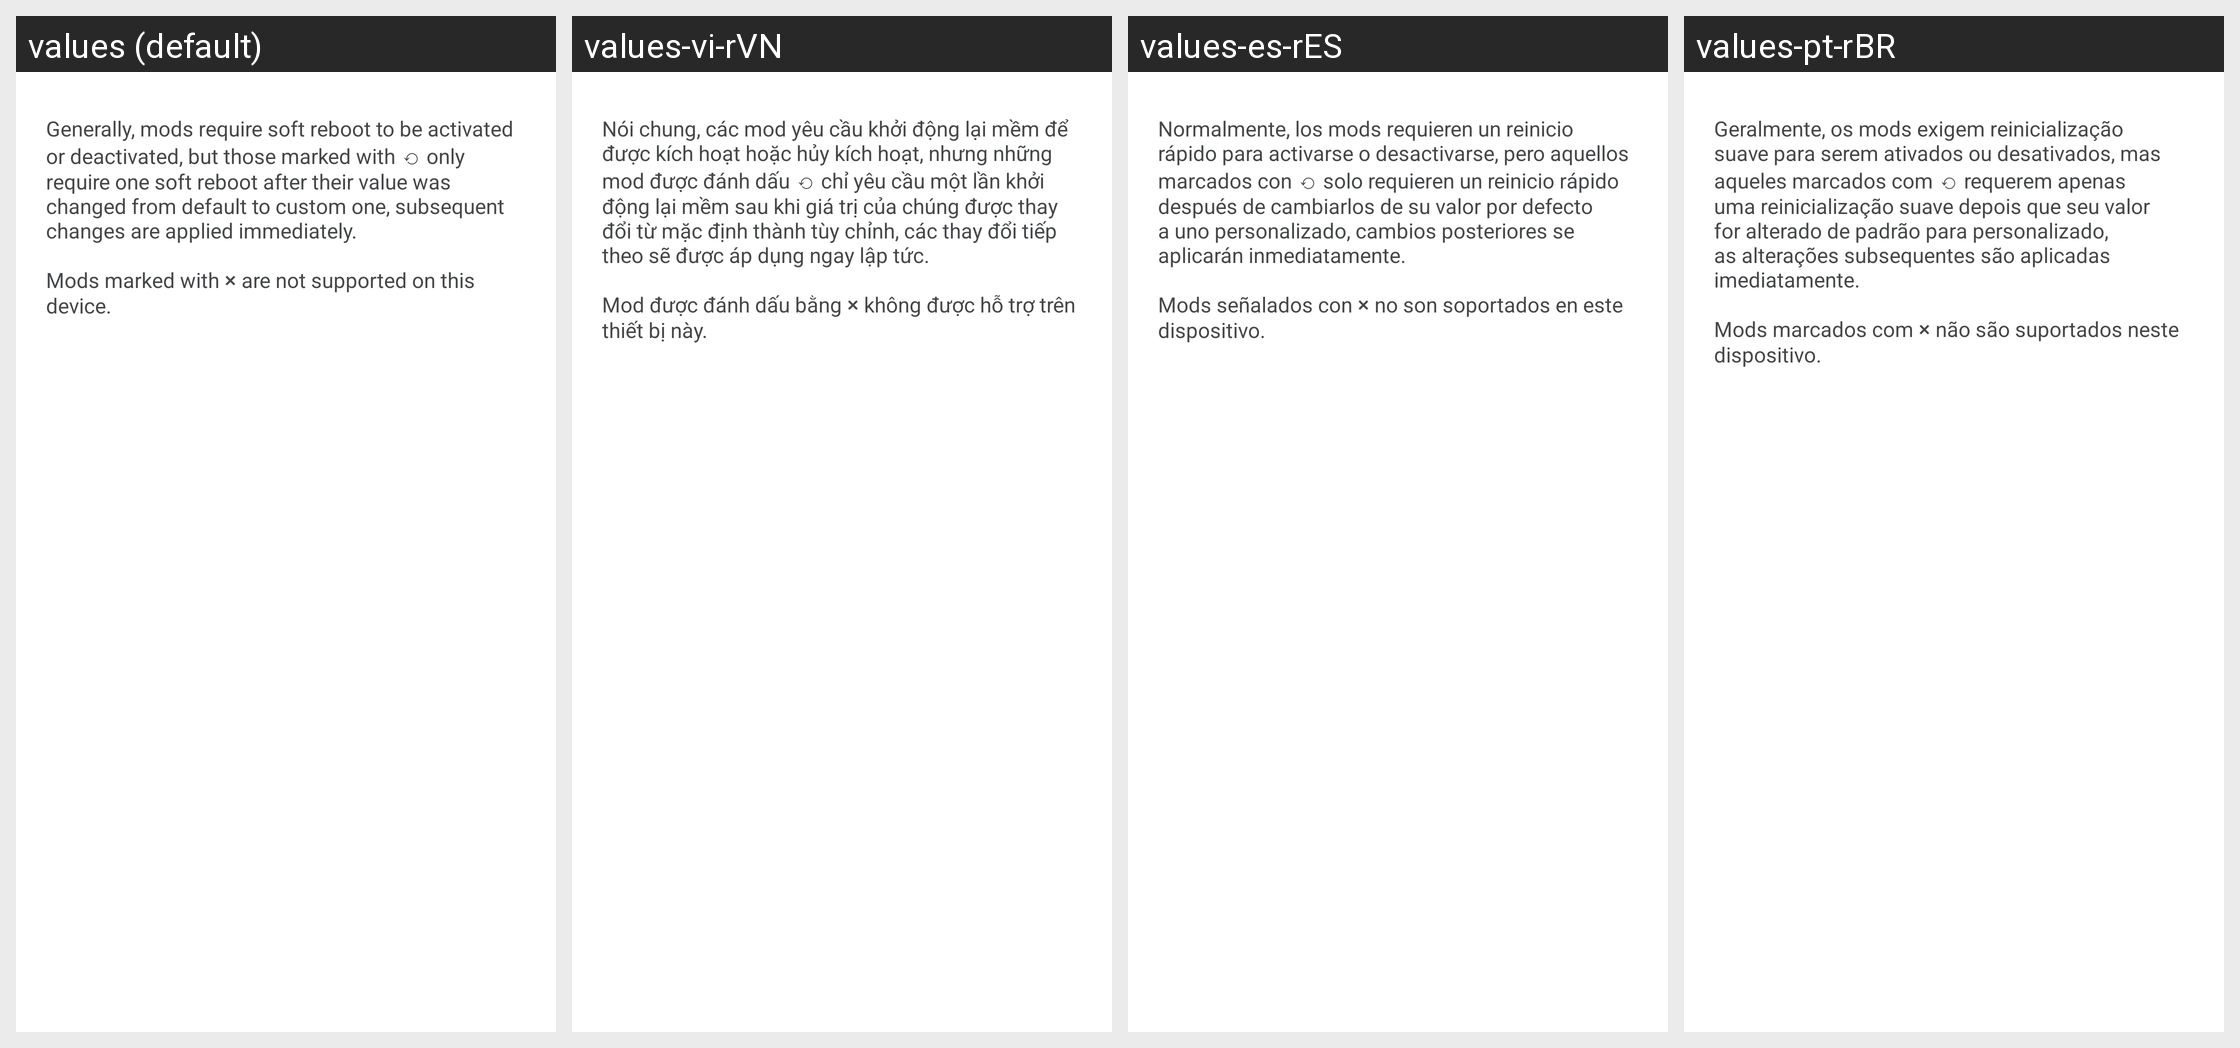

This grid shows one Android layout under several languages. Give, for every string resource on the screen, its name, the default text and each shown locale's text.
Android screen res/layout/fragment_about_tail.xml rendered under 4 locales, left to right: values (default), values-vi-rVN, values-es-rES, values-pt-rBR. Device: Nexus 5 (rendered at 1080×1920; each locale shown at half size, 540×960, under a caption strip naming it); theme Theme.MaterialComponents.DayNight.NoActionBar.
Other locales in the repository, not shown: values-cs-rCZ, values-ja-rJP, values-pl-rPL, values-ru-rRU, values-tr-rTR, values-zh-rCN, values-zh-rTW.
Strings drawn on this screen, with the default value and each locale's value (text and hints the layout hard-codes, and strings that could not be matched under every locale, appear in the picture but are not listed):

about_dynamic
  values: Generally, mods require soft reboot to be activated or deactivated, but those marked with ⟲ only require one soft reboot after their value was changed from default to custom one, subsequent changes are applied immediately.
  values-vi-rVN: Nói chung, các mod yêu cầu khởi động lại mềm để được kích hoạt hoặc hủy kích hoạt, nhưng những mod được đánh dấu ⟲ chỉ yêu cầu một lần khởi động lại mềm sau khi giá trị của chúng được thay đổi từ mặc định thành tùy chỉnh, các thay đổi tiếp theo sẽ được áp dụng ngay lập tức.
  values-es-rES: Normalmente, los mods requieren un reinicio rápido para activarse o desactivarse, pero aquellos marcados con ⟲ solo requieren un reinicio rápido después de cambiarlos de su valor por defecto a uno personalizado, cambios posteriores se aplicarán inmediatamente.
  values-pt-rBR: Geralmente, os mods exigem reinicialização suave para serem ativados ou desativados, mas aqueles marcados com ⟲ requerem apenas uma reinicialização suave depois que seu valor for alterado de padrão para personalizado, as alterações subsequentes são aplicadas imediatamente.

about_unsupported
  values: Mods marked with ⨯ are not supported on this device.
  values-vi-rVN: Mod được đánh dấu bằng ⨯ không được hỗ trợ trên thiết bị này.
  values-es-rES: Mods señalados con ⨯ no son soportados en este dispositivo.
  values-pt-rBR: Mods marcados com ⨯ não são suportados neste dispositivo.
